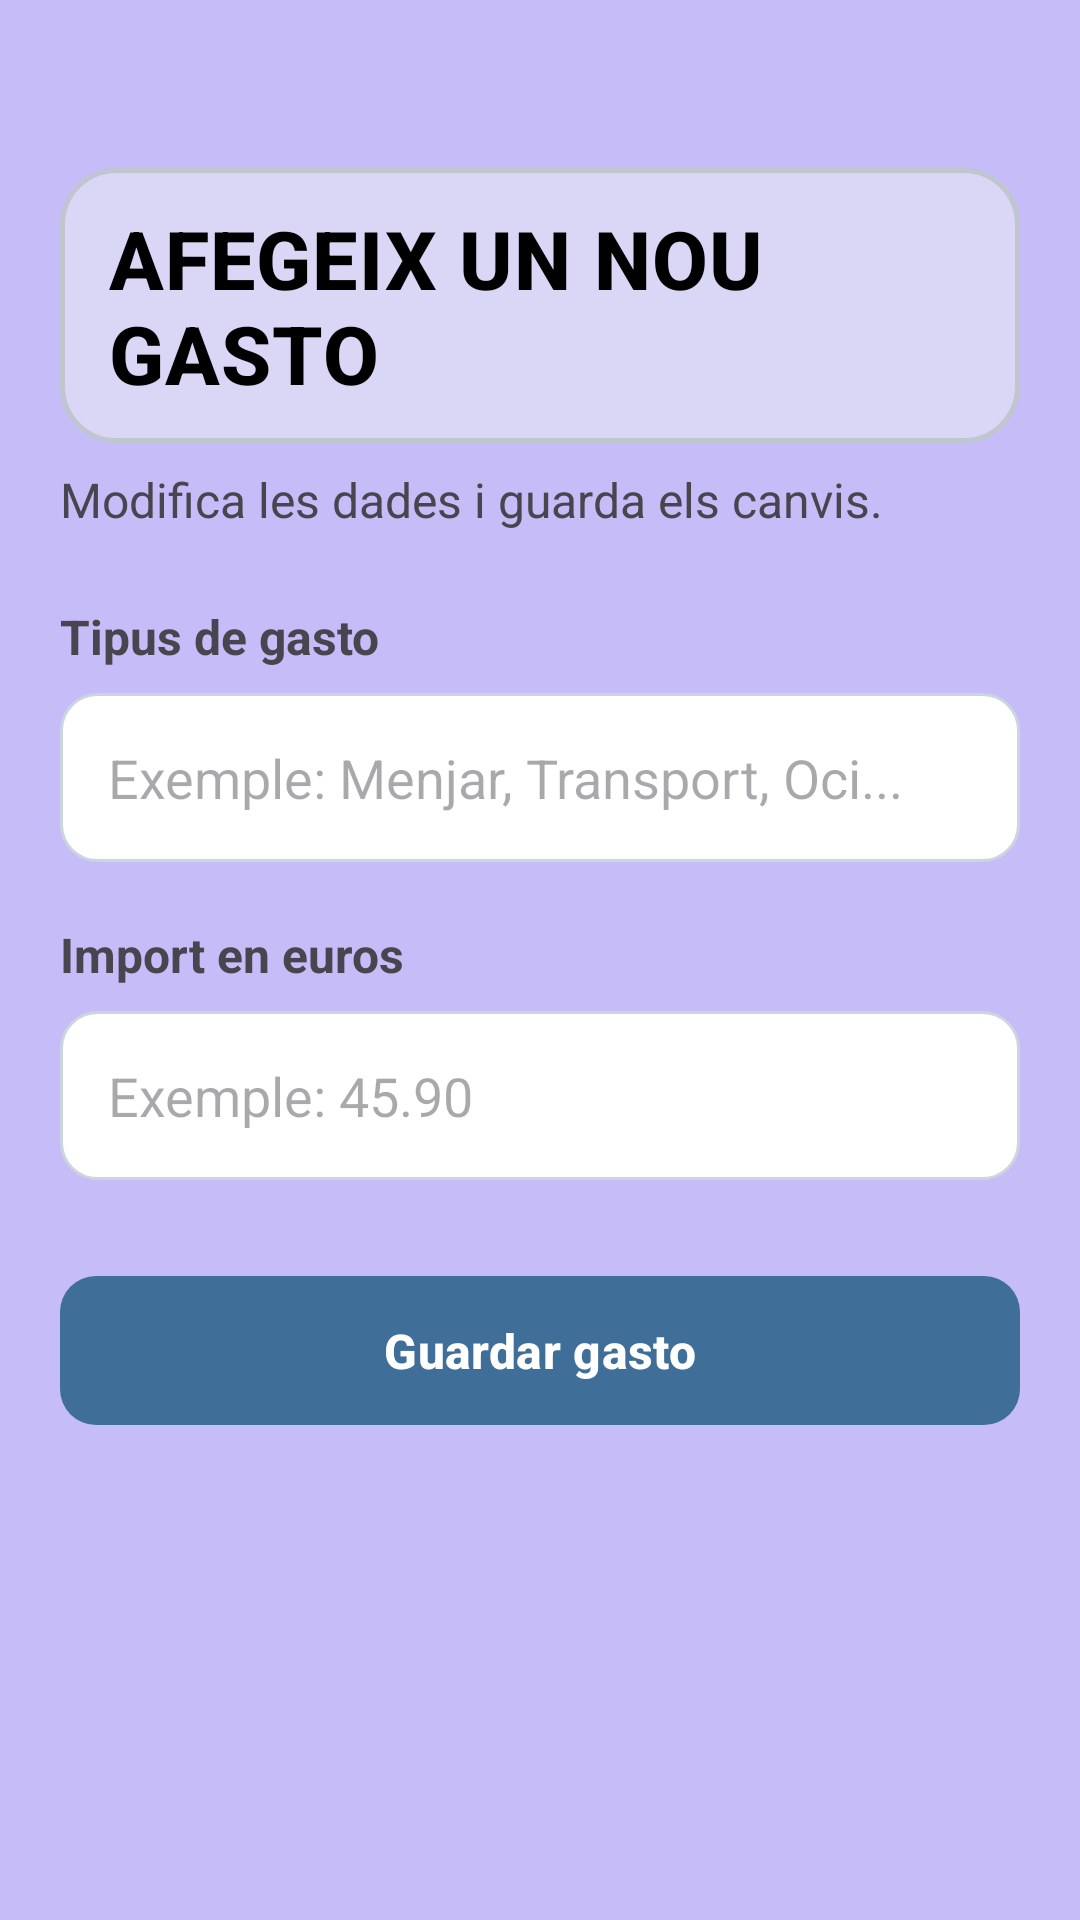

This screen was rendered from an Android layout file. Write that file and the resources it references.
<!-- AndroidManifest.xml: application theme Theme.Musafirun -->
<!-- res/layout/fragment_editar_gasto_viatge.xml -->
<?xml version="1.0" encoding="utf-8"?>
<ScrollView xmlns:android="http://schemas.android.com/apk/res/android"
    xmlns:tools="http://schemas.android.com/tools"
    android:layout_width="match_parent"
    android:layout_height="match_parent"
    android:background="@color/screen_background"
    android:fillViewport="true"
    tools:context=".EditarGastoFragment">

    <LinearLayout
        android:layout_width="match_parent"
        android:layout_height="wrap_content"
        android:orientation="vertical"
        android:paddingStart="20dp"
        android:paddingTop="24dp"
        android:paddingEnd="20dp"
        android:paddingBottom="120dp">

        <TextView
            android:id="@+id/tvEditarGastoTitle"
            style="@style/AppTitlePrimary"
            android:layout_width="match_parent"
            android:layout_height="wrap_content"
            android:layout_marginTop="32dp"
            android:text="@string/crear_gasto_titol" />

        <TextView
            android:id="@+id/tvEditarGastoSubtitle"
            android:layout_width="wrap_content"
            android:layout_height="wrap_content"
            android:layout_marginTop="8dp"
            android:text="@string/editar_gasto_subtitol"
            android:textSize="16sp" />

        <TextView
            android:layout_width="wrap_content"
            android:layout_height="wrap_content"
            android:layout_marginTop="24dp"
            android:text="@string/camp_tipus_gasto"
            android:textSize="16sp"
            android:textStyle="bold" />

        <EditText
            android:id="@+id/etTipusGasto"
            android:layout_width="match_parent"
            android:layout_height="wrap_content"
            android:layout_marginTop="8dp"
            android:background="@drawable/bg_input_field"
            android:hint="@string/hint_tipus_gasto"
            android:inputType="textCapWords"
            android:minHeight="56dp"
            android:padding="16dp" />

        <TextView
            android:layout_width="wrap_content"
            android:layout_height="wrap_content"
            android:layout_marginTop="20dp"
            android:text="@string/camp_import_gasto"
            android:textSize="16sp"
            android:textStyle="bold" />

        <EditText
            android:id="@+id/etImportGasto"
            android:layout_width="match_parent"
            android:layout_height="wrap_content"
            android:layout_marginTop="8dp"
            android:background="@drawable/bg_input_field"
            android:hint="@string/hint_import_gasto"
            android:inputType="numberDecimal"
            android:minHeight="56dp"
            android:padding="16dp" />

        <com.google.android.material.button.MaterialButton
            android:id="@+id/btnGuardarGasto"
            style="@style/AppPrimaryButton"
            android:layout_width="match_parent"
            android:layout_height="wrap_content"
            android:layout_marginTop="28dp"
            android:paddingVertical="14dp"
            android:text="@string/boto_guardar_gasto" />

    </LinearLayout>

</ScrollView>
<!-- resources referenced by this layout -->
<resources>
  <color name="screen_background">#C6BCF7</color>
  <!-- drawable bg_input_field (drawable) -->
  <?xml version="1.0" encoding="utf-8"?>
  <shape xmlns:android="http://schemas.android.com/apk/res/android" android:shape="rectangle">
      <solid android:color="@color/input_bg" />
      <corners android:radius="12dp" />
      <stroke
          android:width="1dp"
          android:color="@color/input_stroke" />
  </shape>
  <string name="boto_guardar_gasto">Guardar gasto</string>
  <string name="camp_import_gasto">Import en euros</string>
  <string name="camp_tipus_gasto">Tipus de gasto</string>
  <string name="crear_gasto_titol">Afegeix un nou gasto</string>
  <string name="editar_gasto_subtitol">Modifica les dades i guarda els canvis.</string>
  <string name="hint_import_gasto">Exemple: 45.90</string>
  <string name="hint_tipus_gasto">Exemple: Menjar, Transport, Oci...</string>
  <style name="AppPrimaryButton" parent="Widget.Material3.Button">
          <item name="android:textAllCaps">false</item>
          <item name="android:textColor">@color/white</item>
          <item name="android:textStyle">bold</item>
          <item name="android:textSize">16sp</item>
          <item name="backgroundTint">@color/button_tint</item>
          <item name="cornerRadius">12dp</item>
          <item name="android:minHeight">56dp</item>
      </style>
  <style name="AppTitlePrimary">
          <item name="android:textColor">@color/title_text</item>
          <item name="android:textSize">27sp</item>
          <item name="android:textStyle">bold</item>
          <item name="android:textAllCaps">true</item>
          <item name="android:letterSpacing">0.015</item>
          <item name="android:fontFamily">sans-serif-medium</item>
          <item name="android:background">@drawable/bg_title_decorated</item>
          <item name="android:paddingStart">16dp</item>
          <item name="android:paddingTop">12dp</item>
          <item name="android:paddingEnd">16dp</item>
          <item name="android:paddingBottom">12dp</item>
      </style>
  <style name="Theme.Musafirun" parent="Base.Theme.Musafirun" />
  <color name="input_bg">#FFFFFFFF</color>
  <color name="input_stroke">#CBD5E0</color>
  <color name="white">#FFFFFFFF</color>
  <color name="button_tint">#3F6E98</color>
  <color name="title_text">#000000</color>
  <!-- drawable bg_title_decorated (drawable) -->
  <?xml version="1.0" encoding="utf-8"?>
  <shape xmlns:android="http://schemas.android.com/apk/res/android"
      android:shape="rectangle">
      <solid android:color="@color/title_decorated_bg" />
      <stroke
          android:width="1.5dp"
          android:color="@color/title_decorated_stroke" />
      <corners android:radius="18dp" />
  </shape>
  <style name="Base.Theme.Musafirun" parent="Theme.Material3.DayNight.NoActionBar">
          <item name="android:windowBackground">@color/screen_background</item>
          <item name="colorSurface">@color/surface_card</item>
          <item name="colorOnSurface">@color/text_primary</item>
          <item name="colorPrimary">@color/button_tint</item>
          <item name="colorOnPrimary">@color/text_on_surface</item>
          <item name="colorOutline">@color/stroke_color</item>
      </style>
  <color name="title_decorated_bg">#80F0F2F4</color>
  <color name="title_decorated_stroke">#FFBFC6CF</color>
  <color name="surface_card">#FAFAFB</color>
  <color name="text_primary">#1F2933</color>
  <color name="text_on_surface">#1F2933</color>
  <color name="stroke_color">#C5CBD3</color>
</resources>
